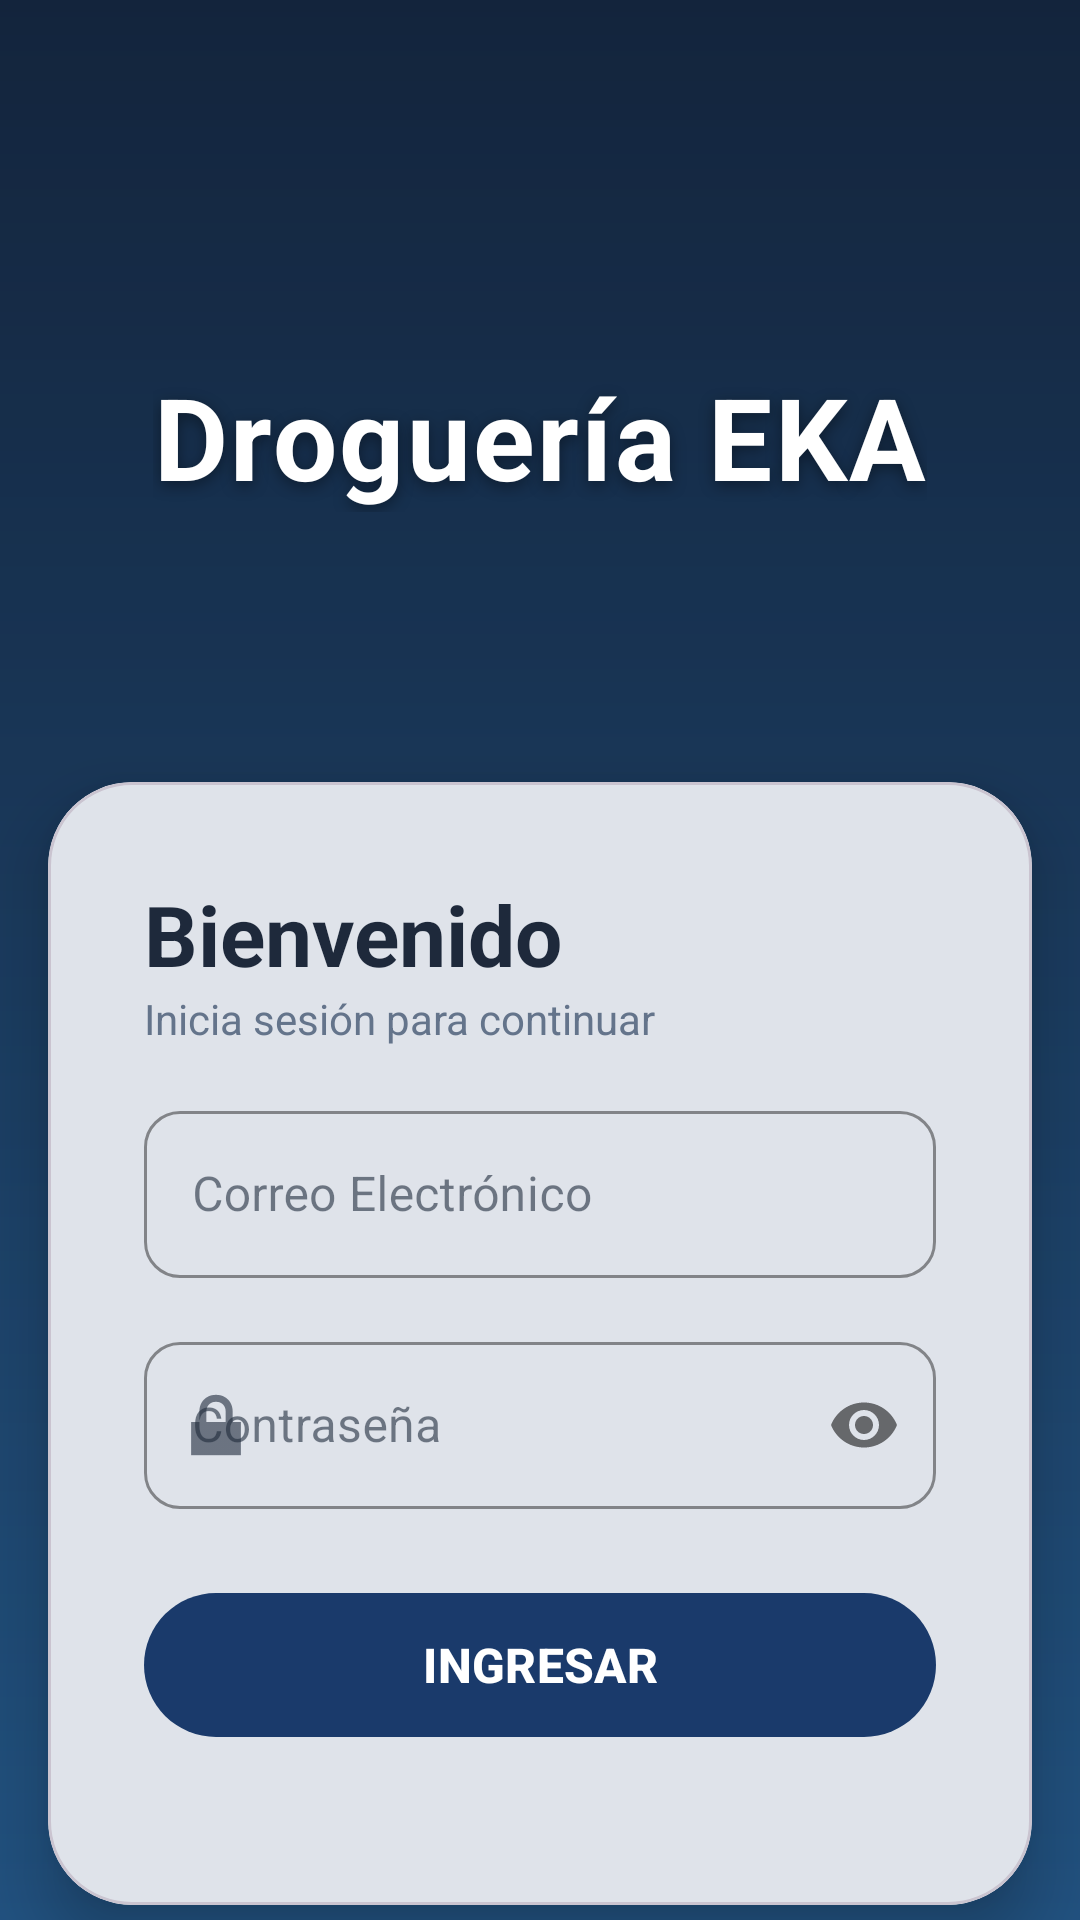

Android layout source for this screen:
<!-- AndroidManifest.xml: application theme Theme.DROGUERIA_EKA_APP -->
<!-- res/layout/activity_login.xml -->
<?xml version="1.0" encoding="utf-8"?>
<androidx.constraintlayout.widget.ConstraintLayout xmlns:android="http://schemas.android.com/apk/res/android"
    xmlns:app="http://schemas.android.com/apk/res-auto"
    xmlns:tools="http://schemas.android.com/tools"
    android:layout_width="match_parent"
    android:layout_height="match_parent"
    android:background="@drawable/bg_login_gradient"
    tools:context=".ui.login.LoginActivity">

    
    <View
        android:layout_width="match_parent"
        android:layout_height="match_parent"
        android:background="#33000000" />

    
    <TextView
        android:id="@+id/tvTitleDrogueria"
        android:layout_width="wrap_content"
        android:layout_height="wrap_content"
        android:text="Droguería EKA"
        android:textColor="@color/colorSurface"
        android:textSize="38sp"
        android:textStyle="bold"
        android:letterSpacing="0.02"
        android:shadowColor="#66000000"
        android:shadowDy="4"
        android:shadowRadius="12"
        android:layout_marginTop="120dp"
        android:layoutAnimation="@anim/layout_animation_slide_up"
        app:layout_constraintTop_toTopOf="parent"
        app:layout_constraintStart_toStartOf="parent"
        app:layout_constraintEnd_toEndOf="parent" />

    
    <com.google.android.material.card.MaterialCardView
        android:id="@+id/cvLogin"
        android:layout_width="match_parent"
        android:layout_height="wrap_content"
        android:layout_marginHorizontal="16dp"
        android:layout_marginBottom="-30dp"
        app:cardCornerRadius="28dp"
        app:cardElevation="12dp"
        android:background="@drawable/bg_card_glass"
        android:layoutAnimation="@anim/layout_animation_slide_up"
        android:layout_marginTop="90dp"
        app:layout_constraintTop_toBottomOf="@id/tvTitleDrogueria"
        app:layout_constraintStart_toStartOf="parent"
        app:layout_constraintEnd_toEndOf="parent">

        <LinearLayout
            android:layout_width="match_parent"
            android:layout_height="wrap_content"
            android:orientation="vertical"
            android:padding="32dp">

            <TextView
                android:id="@+id/tvTitle"
                android:layout_width="wrap_content"
                android:layout_height="wrap_content"
                android:text="Bienvenido"
                android:textColor="@color/colorTextPrimary"
                android:textSize="28sp"
                android:textStyle="bold" />

            <TextView
                android:layout_width="wrap_content"
                android:layout_height="wrap_content"
                android:text="Inicia sesión para continuar"
                android:textColor="@color/colorTextMuted"
                android:textSize="14sp"
                android:layout_marginBottom="16dp" />

            <com.google.android.material.textfield.TextInputLayout
                android:id="@+id/tilEmail"
                style="@style/Widget.MaterialComponents.TextInputLayout.OutlinedBox"
                android:layout_width="match_parent"
                android:layout_height="wrap_content"
                android:layout_marginBottom="16dp"
                app:hintTextColor="@color/colorPrimary"
                app:boxCornerRadiusTopStart="12dp"
                app:boxCornerRadiusTopEnd="12dp"
                app:boxCornerRadiusBottomStart="12dp"
                app:boxCornerRadiusBottomEnd="12dp"
                app:boxStrokeWidthFocused="2dp"
                app:boxBackgroundMode="outline"
                app:boxStrokeColor="@color/colorPrimary"
                app:startIconDrawable="@drawable/ic_email">
                

                <com.google.android.material.textfield.TextInputEditText
                    android:id="@+id/etEmail"
                    android:layout_width="match_parent"
                    android:layout_height="wrap_content"
                    android:hint="Correo Electrónico"
                    android:textColor="@color/colorTextPrimary"
                    android:inputType="textEmailAddress" />
            </com.google.android.material.textfield.TextInputLayout>

            <com.google.android.material.textfield.TextInputLayout
                android:id="@+id/tilPassword"
                style="@style/Widget.MaterialComponents.TextInputLayout.OutlinedBox"
                android:layout_width="match_parent"
                android:layout_height="wrap_content"
                android:layout_marginBottom="24dp"
                app:passwordToggleEnabled="true"
                app:hintTextColor="@color/colorPrimary"
                app:boxCornerRadiusTopStart="12dp"
                app:boxCornerRadiusTopEnd="12dp"
                app:boxCornerRadiusBottomStart="12dp"
                app:boxCornerRadiusBottomEnd="12dp"
                app:boxStrokeWidthFocused="2dp"
                app:boxBackgroundMode="outline"
                app:boxStrokeColor="@color/colorPrimary"
                app:startIconDrawable="@android:drawable/ic_lock_lock">

                <com.google.android.material.textfield.TextInputEditText
                    android:id="@+id/etPassword"
                    android:layout_width="match_parent"
                    android:layout_height="wrap_content"
                    android:hint="Contraseña"
                    android:textColor="@color/colorTextPrimary"
                    android:inputType="textPassword" />
            </com.google.android.material.textfield.TextInputLayout>

            <com.google.android.material.button.MaterialButton
                android:id="@+id/btnLogin"
                android:layout_width="match_parent"
                android:layout_height="56dp"
                android:text="INGRESAR"
                android:textSize="16sp"
                android:textStyle="bold"
                android:textColor="@color/colorSurface"
                app:backgroundTint="@color/colorPrimary"
                app:cornerRadius="24dp"
                app:elevation="6dp"
                android:stateListAnimator="@animator/button_press_elevation"
                android:layout_marginBottom="20dp" />

        </LinearLayout>
    </com.google.android.material.card.MaterialCardView>

    <ProgressBar
        android:id="@+id/progressBar"
        android:layout_width="wrap_content"
        android:layout_height="wrap_content"
        android:visibility="gone"
        app:layout_constraintTop_toTopOf="parent"
        app:layout_constraintBottom_toBottomOf="parent"
        app:layout_constraintStart_toStartOf="parent"
        app:layout_constraintEnd_toEndOf="parent" />

</androidx.constraintlayout.widget.ConstraintLayout>
<!-- resources referenced by this layout -->
<resources>
  <color name="colorPrimary">#1A3A6B</color>
  <color name="colorSurface">#FFFFFF</color>
  <color name="colorTextMuted">#64748B</color>
  <color name="colorTextPrimary">#1E293B</color>
  <!-- drawable bg_card_glass (drawable) -->
  <?xml version="1.0" encoding="utf-8"?>
  <shape xmlns:android="http://schemas.android.com/apk/res/android">
  <solid android:color="#F9FFFFFF"/> 
  <corners android:radius="28dp"/>
  <stroke
      android:width="1dp"
      android:color="#20FFFFFF"/>
  </shape>
  <!-- drawable bg_login_gradient (drawable) -->
  <?xml version="1.0" encoding="utf-8"?>
  <shape xmlns:android="http://schemas.android.com/apk/res/android">
      <gradient
          android:startColor="#182D4B"
          android:endColor="#29659E"
          android:angle="270" />
  </shape>
  <style name="Theme.DROGUERIA_EKA_APP" parent="Theme.Material3.Light.NoActionBar">
          
          <item name="colorPrimary">@color/colorPrimary</item>
          <item name="colorPrimaryVariant">@color/colorPrimaryDark</item>
          <item name="colorOnPrimary">@color/colorSurface</item>
          
          <item name="colorSecondary">@color/colorAccent</item>
          <item name="colorSecondaryVariant">@color/colorAccent</item>
          <item name="colorOnSecondary">@color/colorSurface</item>
          
          <item name="android:statusBarColor" tools:targetApi="l">?attr/colorPrimaryVariant</item>
          
          <item name="android:windowBackground">@color/colorBackground</item>
          <item name="colorSurface">@color/colorSurface</item>
          <item name="colorOnSurface">@color/colorTextPrimary</item>
      </style>
  <color name="colorPrimaryDark">#0D1F3C</color>
  <color name="colorAccent">#1E6DB4</color>
  <color name="colorBackground">#F4F6FA</color>
</resources>
